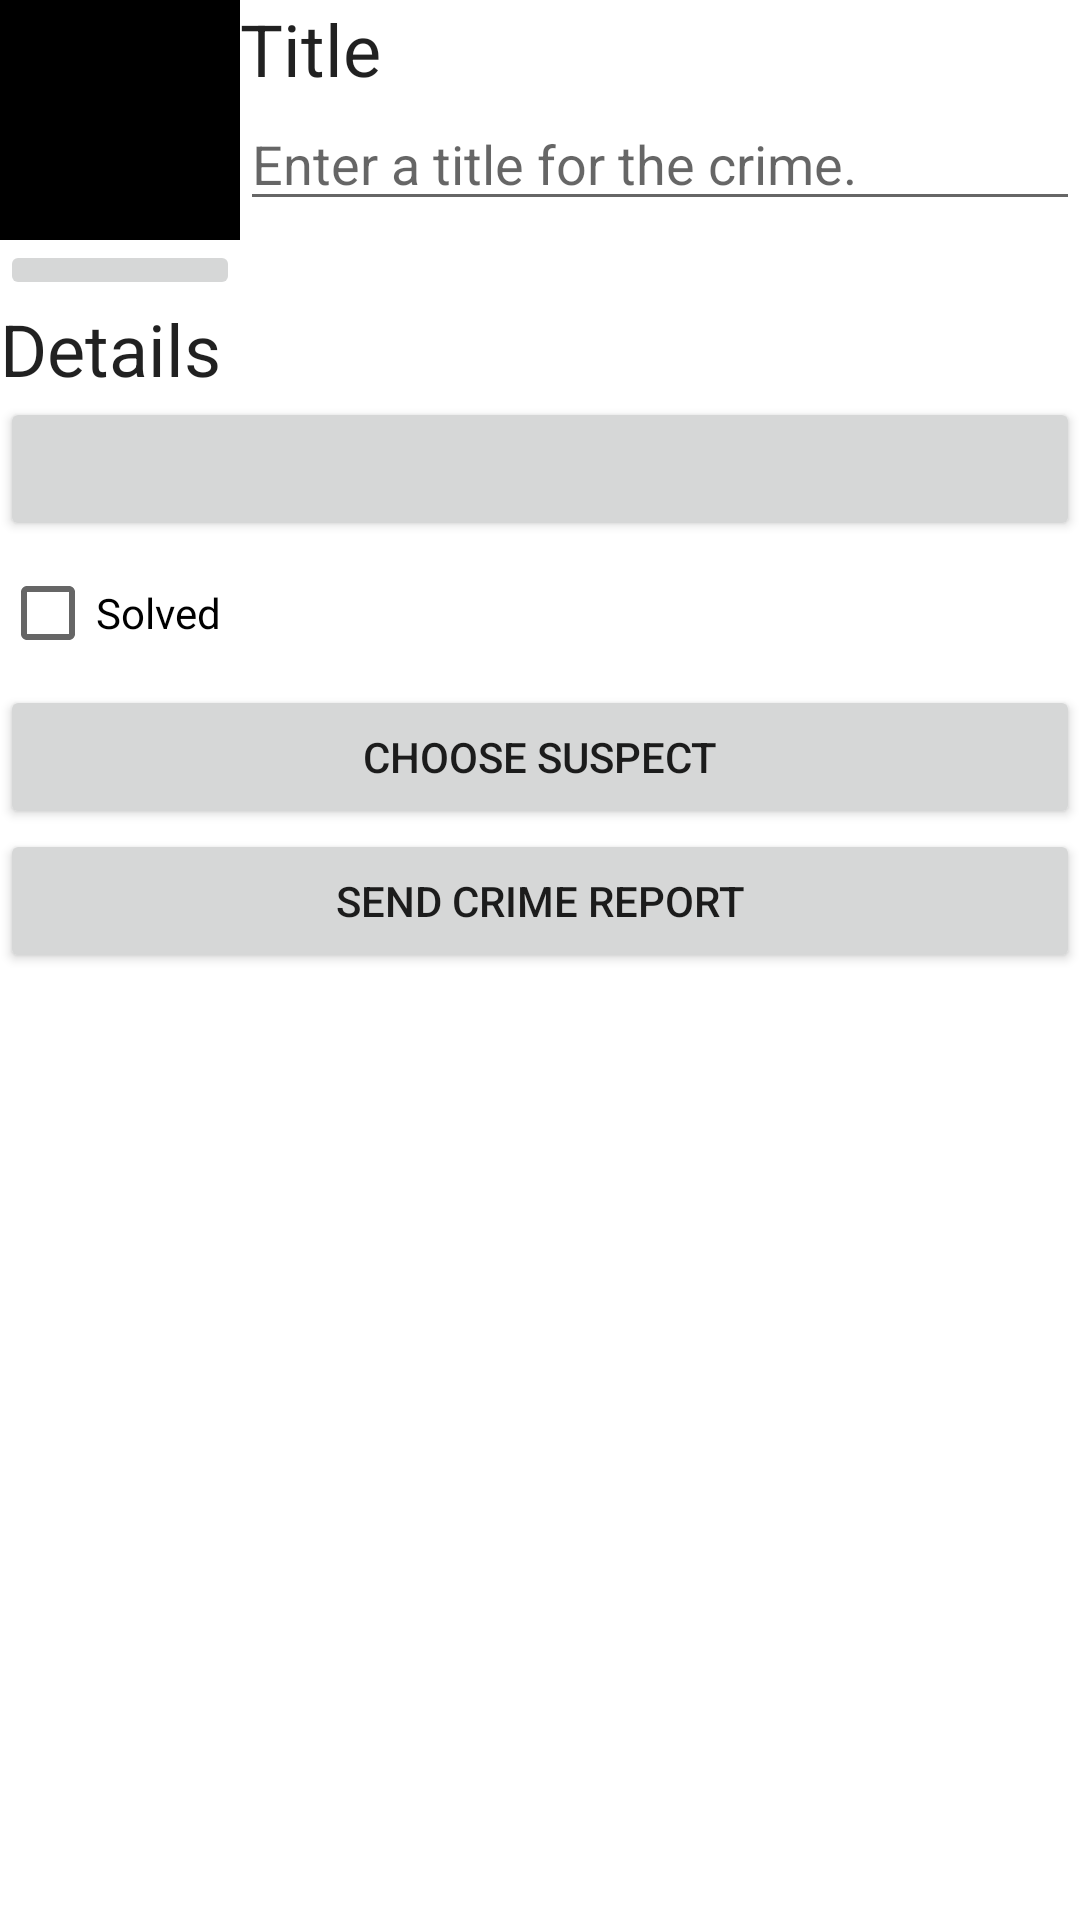

This screen was rendered from an Android layout file. Write that file and the resources it references.
<!-- AndroidManifest.xml: application theme Theme.CriminalIntent -->
<!-- res/layout/fragment_crime_detail.xml -->
<?xml version="1.0" encoding="utf-8"?>
<LinearLayout xmlns:android="http://schemas.android.com/apk/res/android"
    android:layout_width="match_parent"
    android:layout_height="match_parent"
    xmlns:tool="http://schemas.android.com/tools"
    android:orientation="vertical"
    android:layout_margin="16dp">
    <LinearLayout
        android:layout_width="match_parent"
        android:layout_height="wrap_content"
        android:orientation="horizontal">
        <LinearLayout
            android:layout_width="wrap_content"
            android:layout_height="wrap_content"
            android:orientation="vertical"
            >

            <ImageView
                android:id="@+id/crime_photo"
                android:layout_width="80dp"
                android:layout_height="80dp"
                android:scaleType="centerInside"
                android:cropToPadding="true"
                android:background="@color/black"/>

            <ImageButton
                android:id="@+id/crime_camera"
                android:layout_width="match_parent"
                android:layout_height="wrap_content"
                android:src="@drawable/ic_camera"/>
        </LinearLayout>
<LinearLayout
    android:layout_width="0dp"
    android:layout_height="match_parent"
    android:orientation="vertical"
    android:layout_weight="1"
    >
    <TextView
        android:layout_width="match_parent"
        android:layout_height="wrap_content"
        android:textAppearance="?attr/textAppearanceHeadline5"
        android:text="@string/crime_title_label"/>

    <EditText
        android:id="@+id/crime_title"
        android:layout_width="match_parent"
        android:layout_height="wrap_content"
        android:hint="@string/crime_title_hint"
        android:importantForAutofill="no"
        android:inputType="text"
        />
</LinearLayout>
    </LinearLayout>
    <TextView
        android:layout_width="match_parent"
        android:layout_height="wrap_content"
        android:textAppearance="?attr/textAppearanceHeadline5"
        android:text="@string/crime_details_label"/>

    <Button
        android:id="@+id/crime_date"
        android:layout_width="match_parent"
        android:layout_height="wrap_content"
        tool:text="wed may 11 11:56 EST 2022" />


    <CheckBox
        android:id="@+id/crime_solve"
        android:layout_width="match_parent"
        android:layout_height="wrap_content"
        android:text="@string/crime_solved_label" />

    <Button
        android:id="@+id/crime_suspect"
        android:layout_width="match_parent"
        android:layout_height="wrap_content"
        android:text="@string/crime_suspect_text"
       />
    <Button
        android:id="@+id/crime_report"
        android:layout_width="match_parent"
        android:layout_height="wrap_content"
        android:text="@string/crime_report_text" />

</LinearLayout>
<!-- resources referenced by this layout -->
<resources>
  <string name="crime_details_label">Details</string>
  <string name="crime_report_text">Send Crime Report</string>
  <string name="crime_solved_label">Solved</string>
  <string name="crime_suspect_text">Choose Suspect</string>
  <string name="crime_title_hint">Enter a title for the crime.</string>
  <string name="crime_title_label">Title</string>
  <style name="Theme.CriminalIntent" parent="Theme.MaterialComponents.DayNight.DarkActionBar">
          
          <item name="colorPrimary">#554BB1</item>
      </style>
  <!-- not gathered from this repository: default colours our renderer supplied (Android Studio template values) -->
  <color name="black">#FF000000</color>
</resources>
